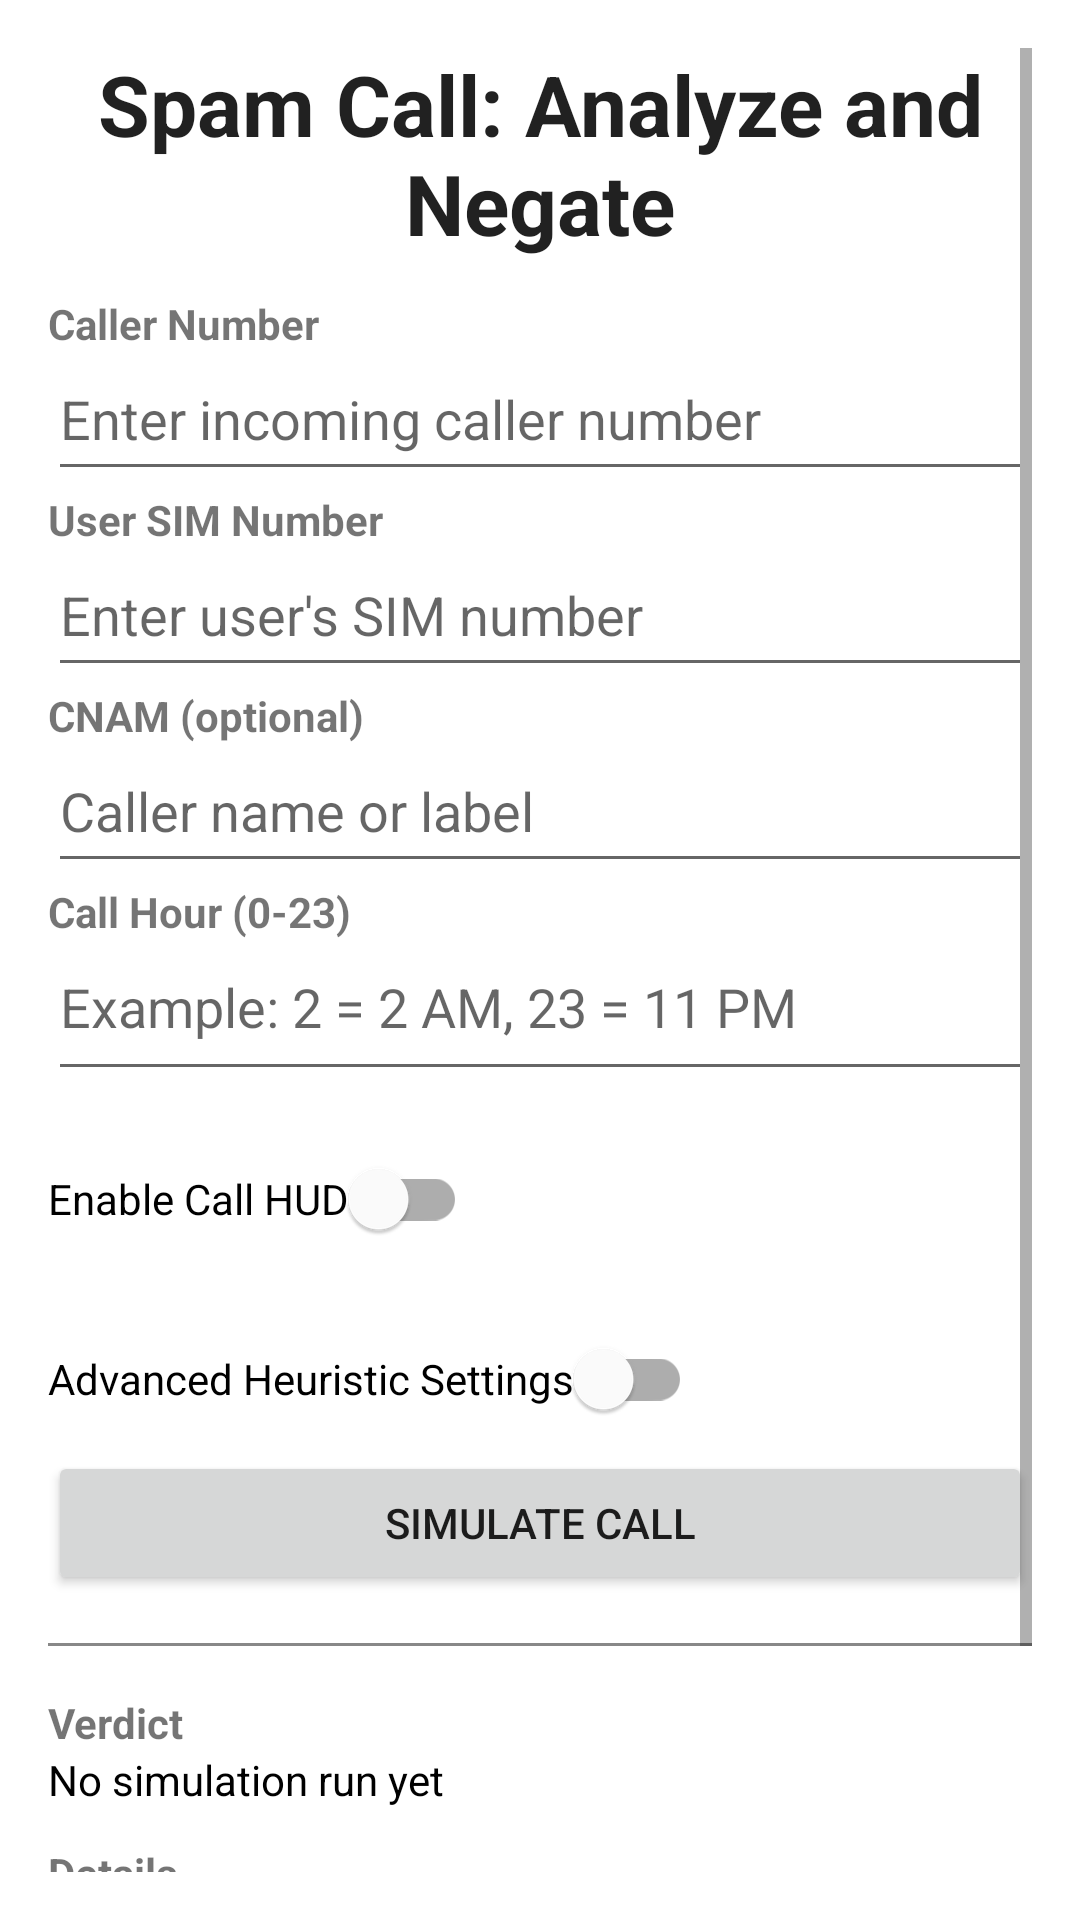

Here is an Android app screen rendered from its layout file. Give the layout XML and the strings, colors and styles it references.
<!-- AndroidManifest.xml: application theme Theme.SCANPrototype -->
<!-- res/layout/activity_main.xml -->
<?xml version="1.0" encoding="utf-8"?>
<ScrollView xmlns:android="http://schemas.android.com/apk/res/android"
    android:layout_width="match_parent"
    android:layout_height="match_parent"
    android:padding="16dp">

    <LinearLayout
        android:layout_width="match_parent"
        android:layout_height="wrap_content"
        android:orientation="vertical">

        <TextView
            android:id="@+id/textTitle"
            android:layout_width="match_parent"
            android:layout_height="wrap_content"
            android:text="Spam Call: Analyze and Negate"
            android:textAppearance="?android:attr/textAppearanceLarge"
            android:textSize="28sp"
            android:textStyle="bold"
            android:gravity="center"
            android:textAlignment="center"
            android:paddingBottom="12dp" />

        <TextView
            android:layout_width="match_parent"
            android:layout_height="wrap_content"
            android:text="Caller Number"
            android:textStyle="bold" />

        <EditText
            android:id="@+id/editCallerNumber"
            android:layout_width="match_parent"
            android:layout_height="wrap_content"
            android:hint="Enter incoming caller number"
            android:inputType="phone"
            android:paddingBottom="12dp" />

        <TextView
            android:layout_width="match_parent"
            android:layout_height="wrap_content"
            android:text="User SIM Number"
            android:textStyle="bold" />

        <EditText
            android:id="@+id/editUserNumber"
            android:layout_width="match_parent"
            android:layout_height="wrap_content"
            android:hint="Enter user's SIM number"
            android:inputType="phone"
            android:paddingBottom="12dp" />

        <TextView
            android:layout_width="match_parent"
            android:layout_height="wrap_content"
            android:text="CNAM (optional)"
            android:textStyle="bold" />

        <EditText
            android:id="@+id/editCnam"
            android:layout_width="match_parent"
            android:layout_height="wrap_content"
            android:hint="Caller name or label"
            android:inputType="textPersonName"
            android:paddingBottom="12dp" />

        <TextView
            android:layout_width="match_parent"
            android:layout_height="wrap_content"
            android:text="Call Hour (0-23)"
            android:textStyle="bold" />

        <EditText
            android:id="@+id/editTimestamp"
            android:layout_width="match_parent"
            android:layout_height="wrap_content"
            android:hint="Example: 2 = 2 AM, 23 = 11 PM"
            android:inputType="number"
            android:paddingBottom="16dp" />

        <LinearLayout
            android:layout_width="match_parent"
            android:layout_height="wrap_content"
            android:orientation="horizontal"
            android:gravity="center_vertical"
            android:paddingVertical="12dp">

            <com.google.android.material.switchmaterial.SwitchMaterial
                android:id="@+id/switchHudToggle"
                android:layout_width="wrap_content"
                android:layout_height="wrap_content"
                android:layout_gravity="start"
                android:text="Enable Call HUD" />
        </LinearLayout>

        <com.google.android.material.switchmaterial.SwitchMaterial
            android:id="@+id/switchAdvancedSettings"
            android:layout_width="wrap_content"
            android:layout_height="wrap_content"
            android:text="Advanced Heuristic Settings" />

    <LinearLayout
        android:id="@+id/layoutAdvancedSettings"
        android:layout_width="match_parent"
        android:layout_height="wrap_content"
        android:orientation="vertical"
        android:visibility="gone"
        android:paddingTop="8dp"
        android:paddingBottom="16dp">

        <EditText
            android:id="@+id/editWeightTime"
            android:layout_width="match_parent"
            android:layout_height="wrap_content"
            android:hint="Time Anomaly Weight (Default: 2)"
            android:inputType="number" />

        <EditText
            android:id="@+id/editWeightVelocity"
            android:layout_width="match_parent"
            android:layout_height="wrap_content"
            android:hint="Call Velocity Weight (Default: 3)"
            android:inputType="number" />

        <EditText
            android:id="@+id/editWeightSpoof"
            android:layout_width="match_parent"
            android:layout_height="wrap_content"
            android:hint="Neighbor Spoof Weight (Default: 5)"
            android:inputType="number" />

        <EditText
            android:id="@+id/editWarnThreshold"
            android:layout_width="match_parent"
            android:layout_height="wrap_content"
            android:hint="WARN Threshold (Default: 4)"
            android:inputType="number" />

        <EditText
            android:id="@+id/editBlockThreshold"
            android:layout_width="match_parent"
            android:layout_height="wrap_content"
            android:hint="BLOCK Threshold (Default: 7)"
            android:inputType="number" />
    </LinearLayout>

        <Button
            android:id="@+id/buttonSimulate"
            android:layout_width="match_parent"
            android:layout_height="wrap_content"
            android:text="Simulate Call"
            android:padding="12dp" />

        <View
            android:layout_width="match_parent"
            android:layout_height="1dp"
            android:background="#FF888888"
            android:layout_marginVertical="16dp" />

        <TextView
            android:layout_width="match_parent"
            android:layout_height="wrap_content"
            android:text="Verdict"
            android:textStyle="bold" />

        <TextView
            android:id="@+id/textVerdict"
            android:layout_width="match_parent"
            android:layout_height="wrap_content"
            android:text="No simulation run yet"
            android:textColor="#FF000000"
            android:paddingBottom="12dp" />

        <TextView
            android:layout_width="match_parent"
            android:layout_height="wrap_content"
            android:text="Details"
            android:textStyle="bold" />

        <TextView
            android:id="@+id/textDetails"
            android:layout_width="match_parent"
            android:layout_height="wrap_content"
            android:text=""
            android:paddingBottom="16dp" />

        <TextView
            android:layout_width="match_parent"
            android:layout_height="wrap_content"
            android:text="Audit Log"
            android:textStyle="bold" />

        <TextView
            android:id="@+id/textLog"
            android:layout_width="match_parent"
            android:layout_height="wrap_content"
            android:text="No logs yet"
            android:paddingBottom="24dp" />

    </LinearLayout>
</ScrollView>
<!-- resources referenced by this layout -->
<resources>
  <style name="Theme.SCANPrototype" parent="Theme.MaterialComponents.DayNight.DarkActionBar">
          <item name="colorPrimary">#1B5E20</item>
          <item name="colorPrimaryVariant">#2E7D32</item>
          <item name="colorOnPrimary">#FFFFFF</item>
          <item name="android:statusBarColor">#145A32</item>
          <item name="android:navigationBarColor">#000000</item>
      </style>
</resources>
